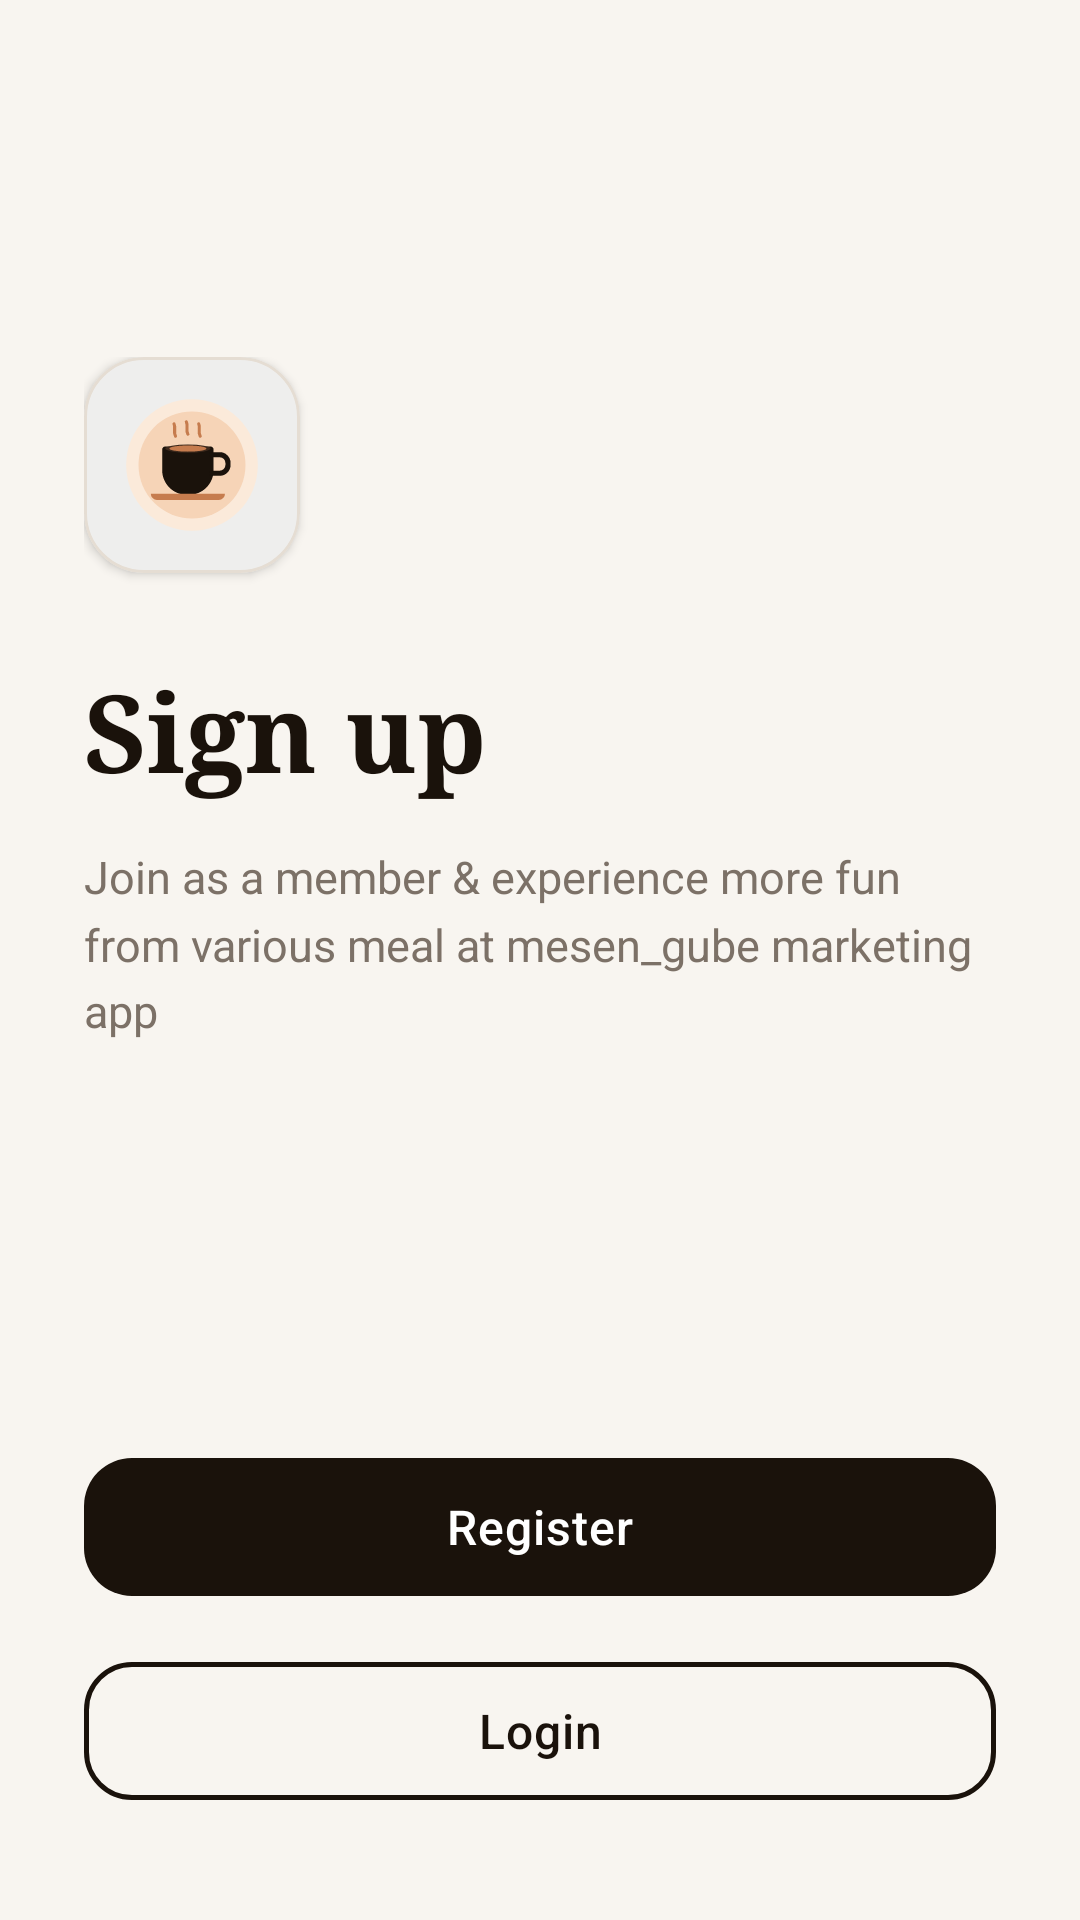

This screen was rendered from an Android layout file. Write that file and the resources it references.
<!-- AndroidManifest.xml: application theme Theme.CaffeShop -->
<!-- res/layout/activity_auth_gateway.xml -->
<?xml version="1.0" encoding="utf-8"?>
<androidx.constraintlayout.widget.ConstraintLayout xmlns:android="http://schemas.android.com/apk/res/android"
    xmlns:app="http://schemas.android.com/apk/res-auto"
    android:layout_width="match_parent"
    android:layout_height="match_parent"
    android:background="@color/cafe_background"
    android:paddingStart="28dp"
    android:paddingTop="36dp"
    android:paddingEnd="28dp"
    android:paddingBottom="36dp">

    
    <LinearLayout
        android:id="@+id/contentGroup"
        android:layout_width="match_parent"
        android:layout_height="wrap_content"
        android:orientation="vertical"
        app:layout_constraintBottom_toTopOf="@+id/buttonGroup"
        app:layout_constraintEnd_toEndOf="parent"
        app:layout_constraintStart_toStartOf="parent"
        app:layout_constraintTop_toTopOf="parent"
        app:layout_constraintVertical_bias="0.38">

        
        <com.google.android.material.card.MaterialCardView
            android:layout_width="72dp"
            android:layout_height="72dp"
            android:layout_marginBottom="28dp"
            app:cardBackgroundColor="@color/cafe_surface"
            app:cardCornerRadius="20dp"
            app:cardElevation="2dp"
            app:strokeColor="@color/cafe_border"
            app:strokeWidth="1dp">

            <ImageView
                android:layout_width="match_parent"
                android:layout_height="match_parent"
                android:contentDescription="@string/app_name"
                android:padding="12dp"
                android:src="@drawable/ic_coffee_logo" />
        </com.google.android.material.card.MaterialCardView>

        
        <TextView
            android:id="@+id/tvSignUpTitle"
            android:layout_width="wrap_content"
            android:layout_height="wrap_content"
            android:fontFamily="serif"
            android:text="@string/auth_signup_title"
            android:textColor="@color/cafe_text_title"
            android:textSize="36sp"
            android:textStyle="bold" />

        
        <TextView
            android:id="@+id/tvSignUpSubtitle"
            android:layout_width="wrap_content"
            android:layout_height="wrap_content"
            android:layout_marginTop="14dp"
            android:fontFamily="sans-serif"
            android:lineSpacingMultiplier="1.25"
            android:text="@string/auth_signup_subtitle"
            android:textColor="@color/cafe_text_muted"
            android:textSize="15sp" />
    </LinearLayout>

    
    <LinearLayout
        android:id="@+id/buttonGroup"
        android:layout_width="match_parent"
        android:layout_height="wrap_content"
        android:orientation="vertical"
        app:layout_constraintBottom_toBottomOf="parent"
        app:layout_constraintEnd_toEndOf="parent"
        app:layout_constraintStart_toStartOf="parent">

        
        <com.google.android.material.button.MaterialButton
            android:id="@+id/btnRegisterGateway"
            style="@style/Widget.CaffeShop.Button.Primary"
            android:layout_width="match_parent"
            android:layout_height="wrap_content"
            android:text="@string/btn_register" />

        
        <com.google.android.material.button.MaterialButton
            android:id="@+id/btnLoginGateway"
            style="@style/Widget.CaffeShop.Button.Outlined"
            android:layout_width="match_parent"
            android:layout_height="wrap_content"
            android:layout_marginTop="14dp"
            android:text="@string/btn_login" />
    </LinearLayout>

</androidx.constraintlayout.widget.ConstraintLayout>
<!-- resources referenced by this layout -->
<resources>
  <color name="cafe_background">#F8F5F0</color>
  <color name="cafe_border">#E5DDD3</color>
  <color name="cafe_surface">#FFFFFF</color>
  <color name="cafe_text_muted">#7C7167</color>
  <color name="cafe_text_title">#1A120B</color>
  <string name="app_name">Caffe Shop</string>
  <string name="auth_signup_subtitle">Join as a member &amp; experience more fun from various meal at mesen_gube marketing app</string>
  <string name="auth_signup_title">Sign up</string>
  <string name="btn_login">Login</string>
  <string name="btn_register">Register</string>
  <style name="Widget.CaffeShop.Button.Outlined" parent="Widget.Material3.Button.OutlinedButton">
          <item name="strokeColor">@color/cafe_espresso</item>
          <item name="strokeWidth">1.5dp</item>
          <item name="android:textColor">@color/cafe_espresso</item>
          <item name="cornerRadius">16dp</item>
          <item name="android:minHeight">54dp</item>
          <item name="android:textSize">16sp</item>
          <item name="android:fontFamily">sans-serif-medium</item>
          <item name="android:letterSpacing">0.02</item>
      </style>
  <style name="Widget.CaffeShop.Button.Primary" parent="Widget.Material3.Button">
          <item name="backgroundTint">@color/cafe_espresso</item>
          <item name="android:textColor">@color/white</item>
          <item name="cornerRadius">16dp</item>
          <item name="android:minHeight">54dp</item>
          <item name="android:textSize">16sp</item>
          <item name="android:fontFamily">sans-serif-medium</item>
          <item name="android:letterSpacing">0.02</item>
          <item name="elevation">2dp</item>
      </style>
  <style name="Theme.CaffeShop" parent="Base.Theme.CaffeShop" />
  <color name="cafe_espresso">#1A120B</color>
  <color name="white">#FFFFFFFF</color>
  <style name="Base.Theme.CaffeShop" parent="Theme.Material3.DayNight.NoActionBar">
          
          <item name="colorPrimary">@color/cafe_espresso</item>
          <item name="colorOnPrimary">@color/white</item>
          <item name="colorSecondary">@color/cafe_caramel</item>
          <item name="colorOnSecondary">@color/white</item>
          
          
          <item name="android:statusBarColor">@color/cafe_background</item>
          <item name="android:windowLightStatusBar">true</item>
          <item name="android:navigationBarColor">@color/cafe_surface</item>
          <item name="android:windowLightNavigationBar">true</item>
          
          
          <item name="android:colorBackground">@color/cafe_background</item>
          <item name="colorSurface">@color/cafe_surface</item>
      </style>
  <color name="cafe_caramel">#C67C4E</color>
</resources>
